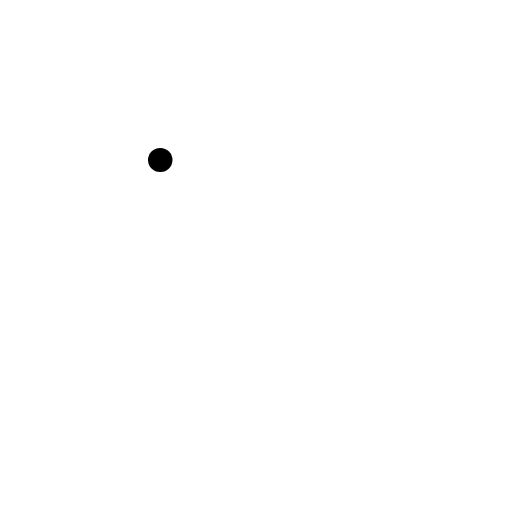
t = 0.00 s
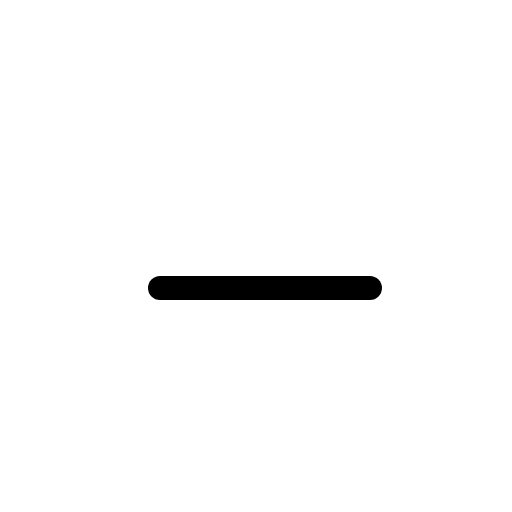
t = 0.38 s
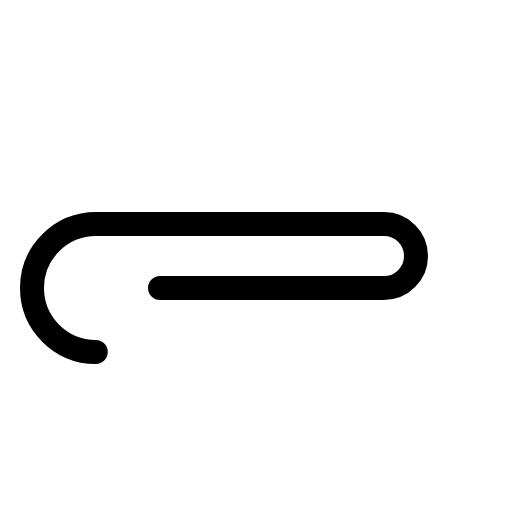
t = 0.75 s
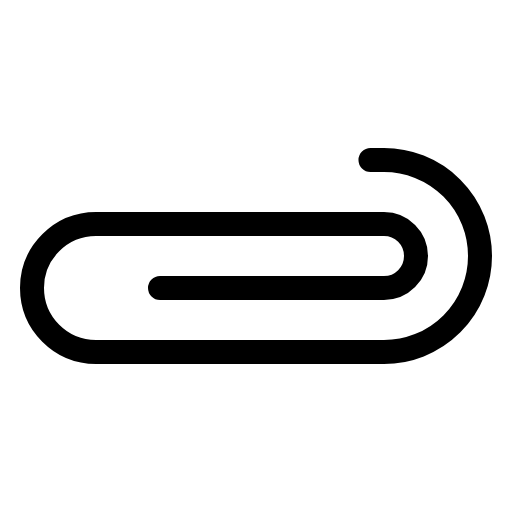
t = 1.13 s

The animated SVG that drew these frames (rendered in a browser with its animation timeline set to each time). Animation: 1 CSS @keyframes rule; one cycle of 1.50 s, repeats indefinitely.

<svg xmlns="http://www.w3.org/2000/svg" viewBox="0 0 256 256">
  <style>
    .draw-line {
      stroke-dasharray: 1;
      stroke-dashoffset: 0;
    }
    svg:hover .draw-line {
      animation: phosphor-draw-in 1.5s ease-in-out infinite;
    }
    @keyframes phosphor-draw-in {
      0%   { stroke-dashoffset: 1; }
      100% { stroke-dashoffset: 0; }
    }
  </style><rect width="256" height="256" fill="none"/><path d="M80,144H192a16,16,0,0,0,0-32H48a32,32,0,0,0,0,64H192a48,48,0,0,0,0-96H80" fill="none" stroke="currentColor" stroke-linecap="round" stroke-linejoin="round" stroke-width="12" class="draw-line" pathLength="1" style="animation-delay: 0s"/></svg>
